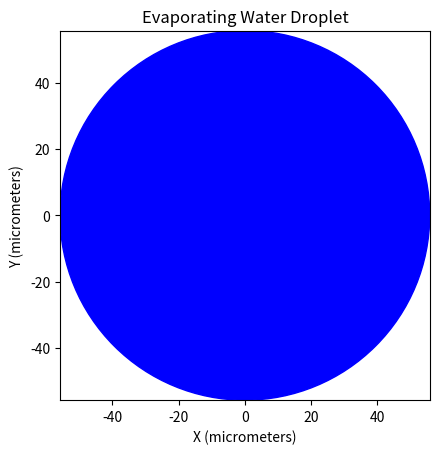
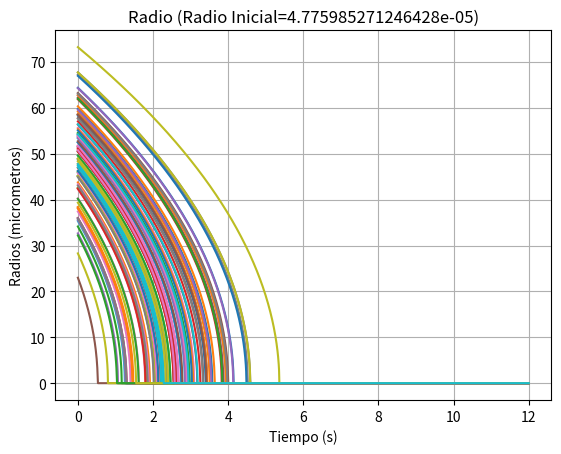
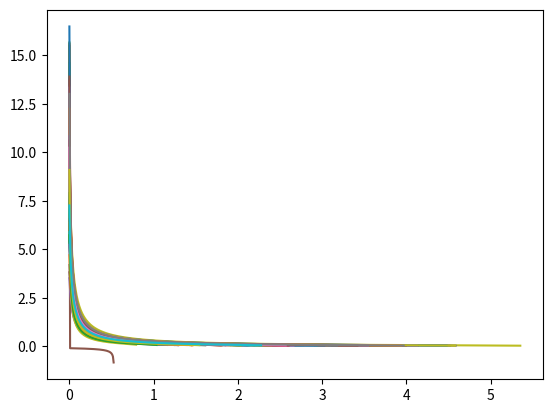
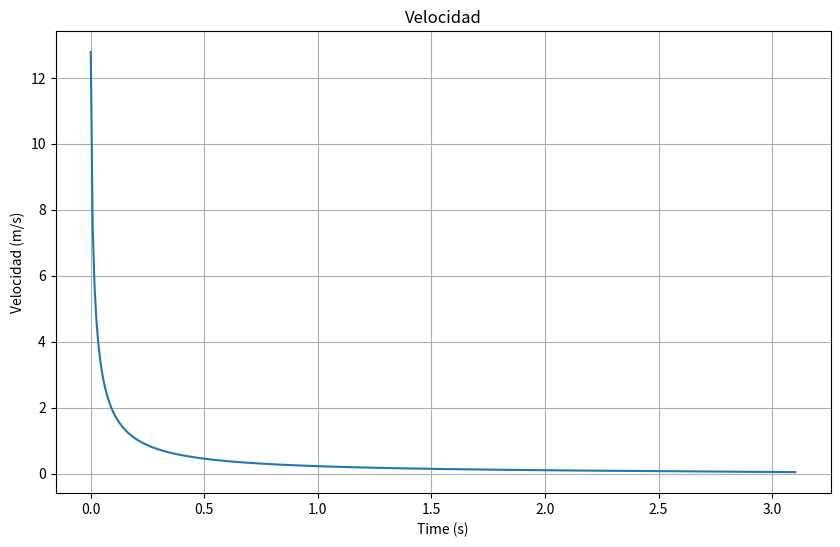

Here is the Python script that generated these plots, in order:
import numpy as np
import matplotlib.pyplot as plt
from matplotlib.animation import FuncAnimation

#
mu, sigma = 50, 10

# Parameters
initial_radius   = np.random.normal(mu, sigma)*10**(-6)
initial_velocity = np.random.normal(10, 3)

time_total = 12                     # Total time in seconds for the animation
fps = 120                           # Frames per second for the animation
time_steps = int(time_total * fps) # Total number of frames
evaporation_constant = 1e-9        # Evaporation constant in m^2/s
# Constantes fisica
rho_water    = 1000   # Densidad del agua kg/m^3
rho_air      = 1.225  # Densidad del aire kg/m^3
C_d          = 0.47   #
c_p          = 4184   # Calor especifico del agua
L            = 2.26e6 #
T_air        = 293.15 # 20 C
initial_temp = 293.15
h            = 10


def simular_gota(time, radio_inicial, velocidad_inicial):
    radio_cuadrado = radio_inicial**2 - evaporation_constant * time # Aplicar ley D^2
    radio          = np.sqrt(np.maximum(radio_cuadrado, 0))         # Cortar si el radio se va a negativo

    # Ahora hacemos calculo numerico, en particular implementamos el metodo de euler para
    # obtener la velocidad
    #
    dt = time_total/time_steps
    print(dt)

    masa      = rho_water*(4/3)*np.pi*(radio**3)
    velocidad = np.zeros(time_steps)

    velocidad[0] = velocidad_inicial
    for i in range(1, time_steps):
        drag_force   = 0.5 * C_d * rho_air * np.pi * radio[i]**2 * velocidad[i - 1]**2
        aceleracion  = -drag_force/masa[i]
        velocidad[i] = velocidad[i-1] + aceleracion * dt

    return (radio, velocidad)




'''
# Time array
time = np.linspace(0, time_total, time_steps)

# Calculate radius over time using the D^2 law
radius_squared = initial_radius**2 - evaporation_constant * time
radius = np.sqrt(np.maximum(radius_squared, 0))  # Ensure radius doesn't go negative

#Numerical calculation for dv/dt dt = 0.01
steps = int(time_total/dt)
time_num = np.linspace(0, time_total, steps)

radius_vec = np.zeros(steps)
velocity_vec = np.zeros(steps)
temperature_vec = np.zeros(steps)

radius_vec[0] = initial_radius
velocity_vec[0] = initial_velocity
temperature_vec[0] = initial_temp

for i in range(1, time_steps):
    radius_vec[i] = np.sqrt(max(radius_vec[0]**2 - evaporation_constant * time[i], 0))

    # Update mass
    mass = rho_water * (4/3) * np.pi * radius_vec[i]**3

    area = 4 * np.pi * radius[i]**2
    m_evap_dot = -rho_water * (2 * np.pi * evaporation_constant)
    Q_conv = h * area * (T_air - temperature_vec[i - 1])
    Q_evap = m_evap_dot * L
    dT_dt = (Q_conv - Q_evap) / (mass * c_p)
    
    # Compute drag force
    drag_force = 0.5 * C_d * rho_air * np.pi * radius_vec[i]**2 * velocity_vec[i-1]**2
    
    # Update velocity using dv/dt = -F_d / m
    acceleration = -drag_force / mass
    velocity_vec[i] = velocity_vec[i-1] + acceleration * dt
    temperature_vec[i] = min(temperature_vec[i - 1] + dT_dt*dt, 273.15 + 100)
'''
time = np.linspace(0, time_total, time_steps)

(radius, velocity_vec) = simular_gota(time, initial_radius, initial_velocity)

# Set up the figure and axis
fig, ax = plt.subplots()
ax.set_aspect('equal')
ax.set_xlim(-initial_radius * 1e6, initial_radius * 1e6)
ax.set_ylim(-initial_radius * 1e6, initial_radius * 1e6)
ax.set_xlabel("X (micrometers)")
ax.set_ylabel("Y (micrometers)")
plt.title("Evaporating Water Droplet")

# Create the initial circle
circle = plt.Circle((0, 0), initial_radius * 1e6, color='blue', fill=True)
ax.add_patch(circle)

# Update function for animation
def update(frame):
    current_radius = radius[frame] * 1e6  # Convert radius to micrometers
    circle.set_radius(current_radius)
    return circle,

# Create animation
ani = FuncAnimation(fig, update, frames=range(time_steps), blit=True, interval=1000 / fps)


#plt.figure(figsize=(10, 6))
for i in range(100):
    initial_radius   = np.random.normal(mu, sigma)*10**(-6)
    initial_velocity = np.random.normal(10, 3)
    (radius, velocity) = simular_gota(time, initial_radius, initial_velocity)
    plt.figure(100)
    plt.plot(time, radius * 1e6)  # Convert radius to micrometers for plotting
    plt.figure(200)
    plt.plot(time, velocity)

plt.figure(100)
plt.xlabel("Tiempo (s)")
plt.ylabel("Radios (micrometros)")
plt.title("Radio (Radio Inicial={})".format(initial_radius))
plt.grid(True)
plt.show()

plt.figure(200)
plt.figure(figsize=(10, 6))
plt.plot(time, velocity_vec, label="Velocity")
plt.xlabel("Time (s)")
plt.ylabel("Velocidad (m/s)")
plt.title("Velocidad")
plt.grid(True)
plt.show()
